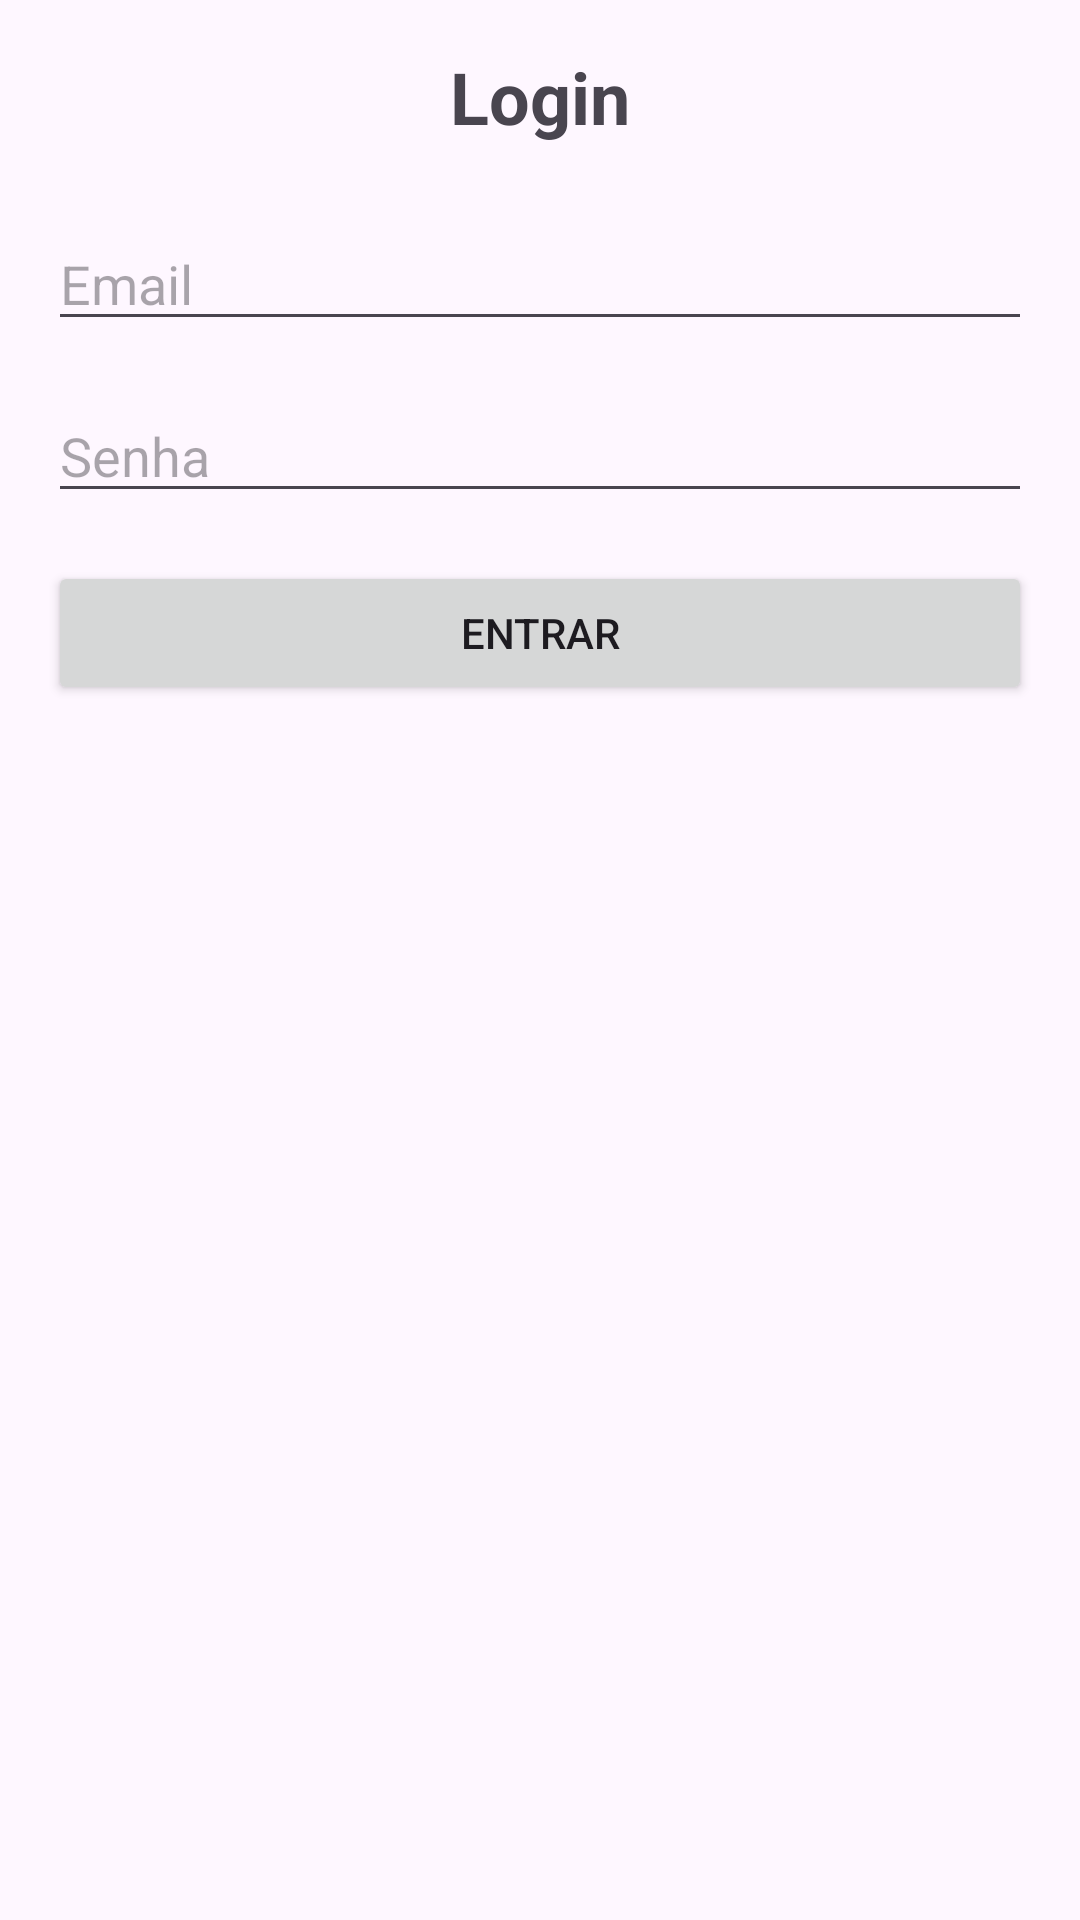

Write the Android layout XML for this screen, with the resource values it uses.
<!-- AndroidManifest.xml: application theme Theme.ProjetoEnge3 -->
<!-- res/layout/activity_login.xml -->
<?xml version="1.0" encoding="utf-8"?>
<LinearLayout
    xmlns:android="http://schemas.android.com/apk/res/android"
    android:layout_width="match_parent"
    android:layout_height="match_parent"
    android:orientation="vertical"
    android:padding="16dp">

    <TextView
        android:layout_width="wrap_content"
        android:layout_height="wrap_content"
        android:text="Login"
        android:textSize="24sp"
        android:textStyle="bold"
        android:layout_gravity="center"
        android:layout_marginBottom="24dp"/>

    <EditText
        android:id="@+id/editTextEmail"
        android:layout_width="match_parent"
        android:layout_height="wrap_content"
        android:hint="Email"
        android:inputType="textEmailAddress"
        android:layout_marginBottom="16dp"/>

    <EditText
        android:id="@+id/editTextPassword"
        android:layout_width="match_parent"
        android:layout_height="wrap_content"
        android:hint="Senha"
        android:inputType="textPassword"
        android:layout_marginBottom="16dp"/>

    <Button
        android:id="@+id/buttonLogin"
        android:layout_width="match_parent"
        android:layout_height="wrap_content"
        android:text="Entrar"/>

</LinearLayout>
<!-- resources referenced by this layout -->
<resources>
  <style name="Theme.ProjetoEnge3" parent="Base.Theme.ProjetoEnge3" />
  <style name="Base.Theme.ProjetoEnge3" parent="Theme.Material3.DayNight.NoActionBar">
          
          
      </style>
</resources>
